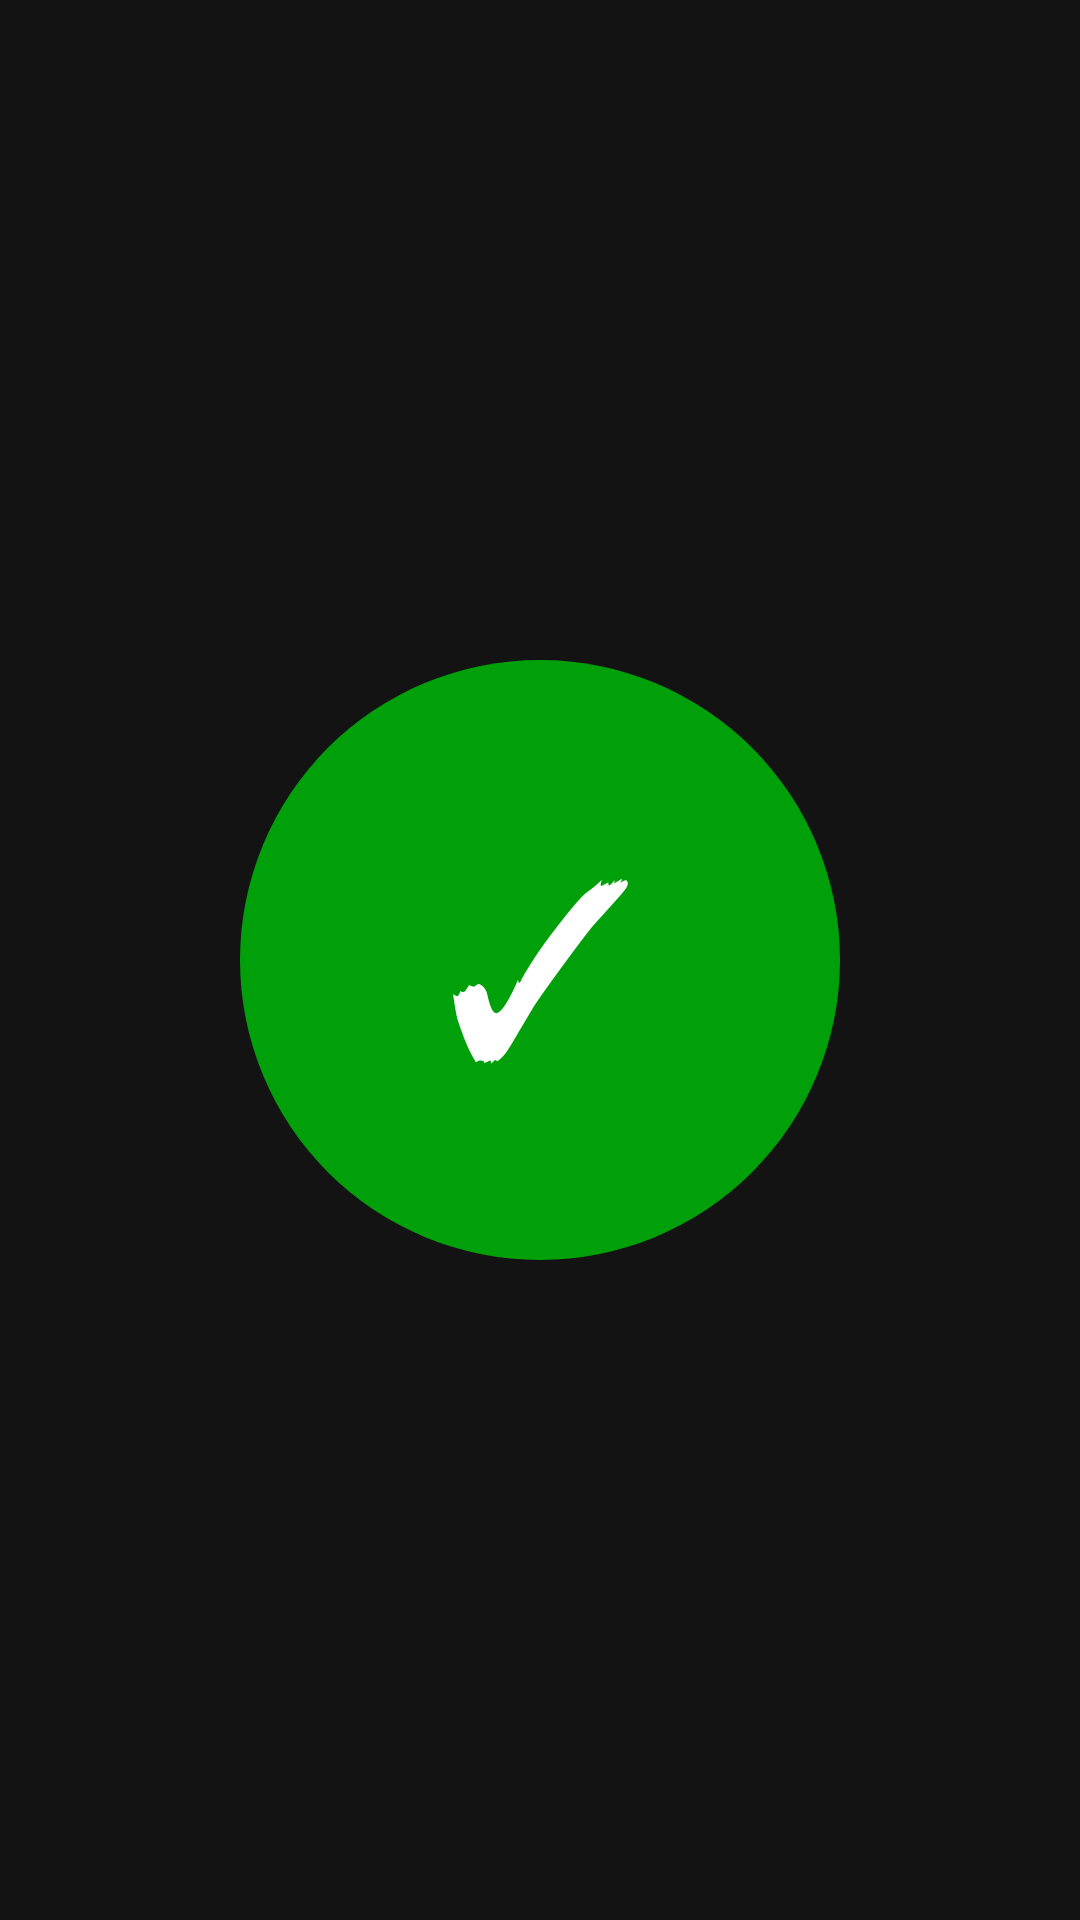

Android layout source for this screen:
<!-- AndroidManifest.xml: application theme AppTheme -->
<!-- res/layout/fragment_finish_check.xml -->
<?xml version="1.0" encoding="utf-8"?>
<RelativeLayout
    xmlns:android="http://schemas.android.com/apk/res/android"
    android:id="@+id/layout_finish"
    android:layout_width="match_parent"
    android:layout_height="match_parent"
    android:background="@color/dark_screen">

    <TextView
        android:id="@+id/text_finish_check"
        android:layout_width="wrap_content"
        android:layout_height="wrap_content"
        android:layout_centerInParent="true"
        android:gravity="center"
        android:background="@drawable/circle_check"
        android:minWidth="200dp"
        android:minHeight="200dp"
        android:textSize="80sp"
        android:textColor="@color/white"
        android:text="@string/finish_check" />

</RelativeLayout>
<!-- resources referenced by this layout -->
<resources>
  <color name="dark_screen">#99000000</color>
  <color name="white">#ffffff</color>
  <!-- drawable circle_check (drawable) -->
  <?xml version="1.0" encoding="utf-8"?>
  <selector xmlns:android="http://schemas.android.com/apk/res/android">
      <item>
          <shape android:shape="oval">
              <solid android:color="@color/circle_check" />
          </shape>
      </item>
  </selector>
  <string name="finish_check">\u2713</string>
  <style name="AppTheme" parent="Theme.AppCompat.NoActionBar">
          
          <item name="android:windowFullscreen">true</item>
      </style>
  <color name="circle_check">#00a00b</color>
</resources>
